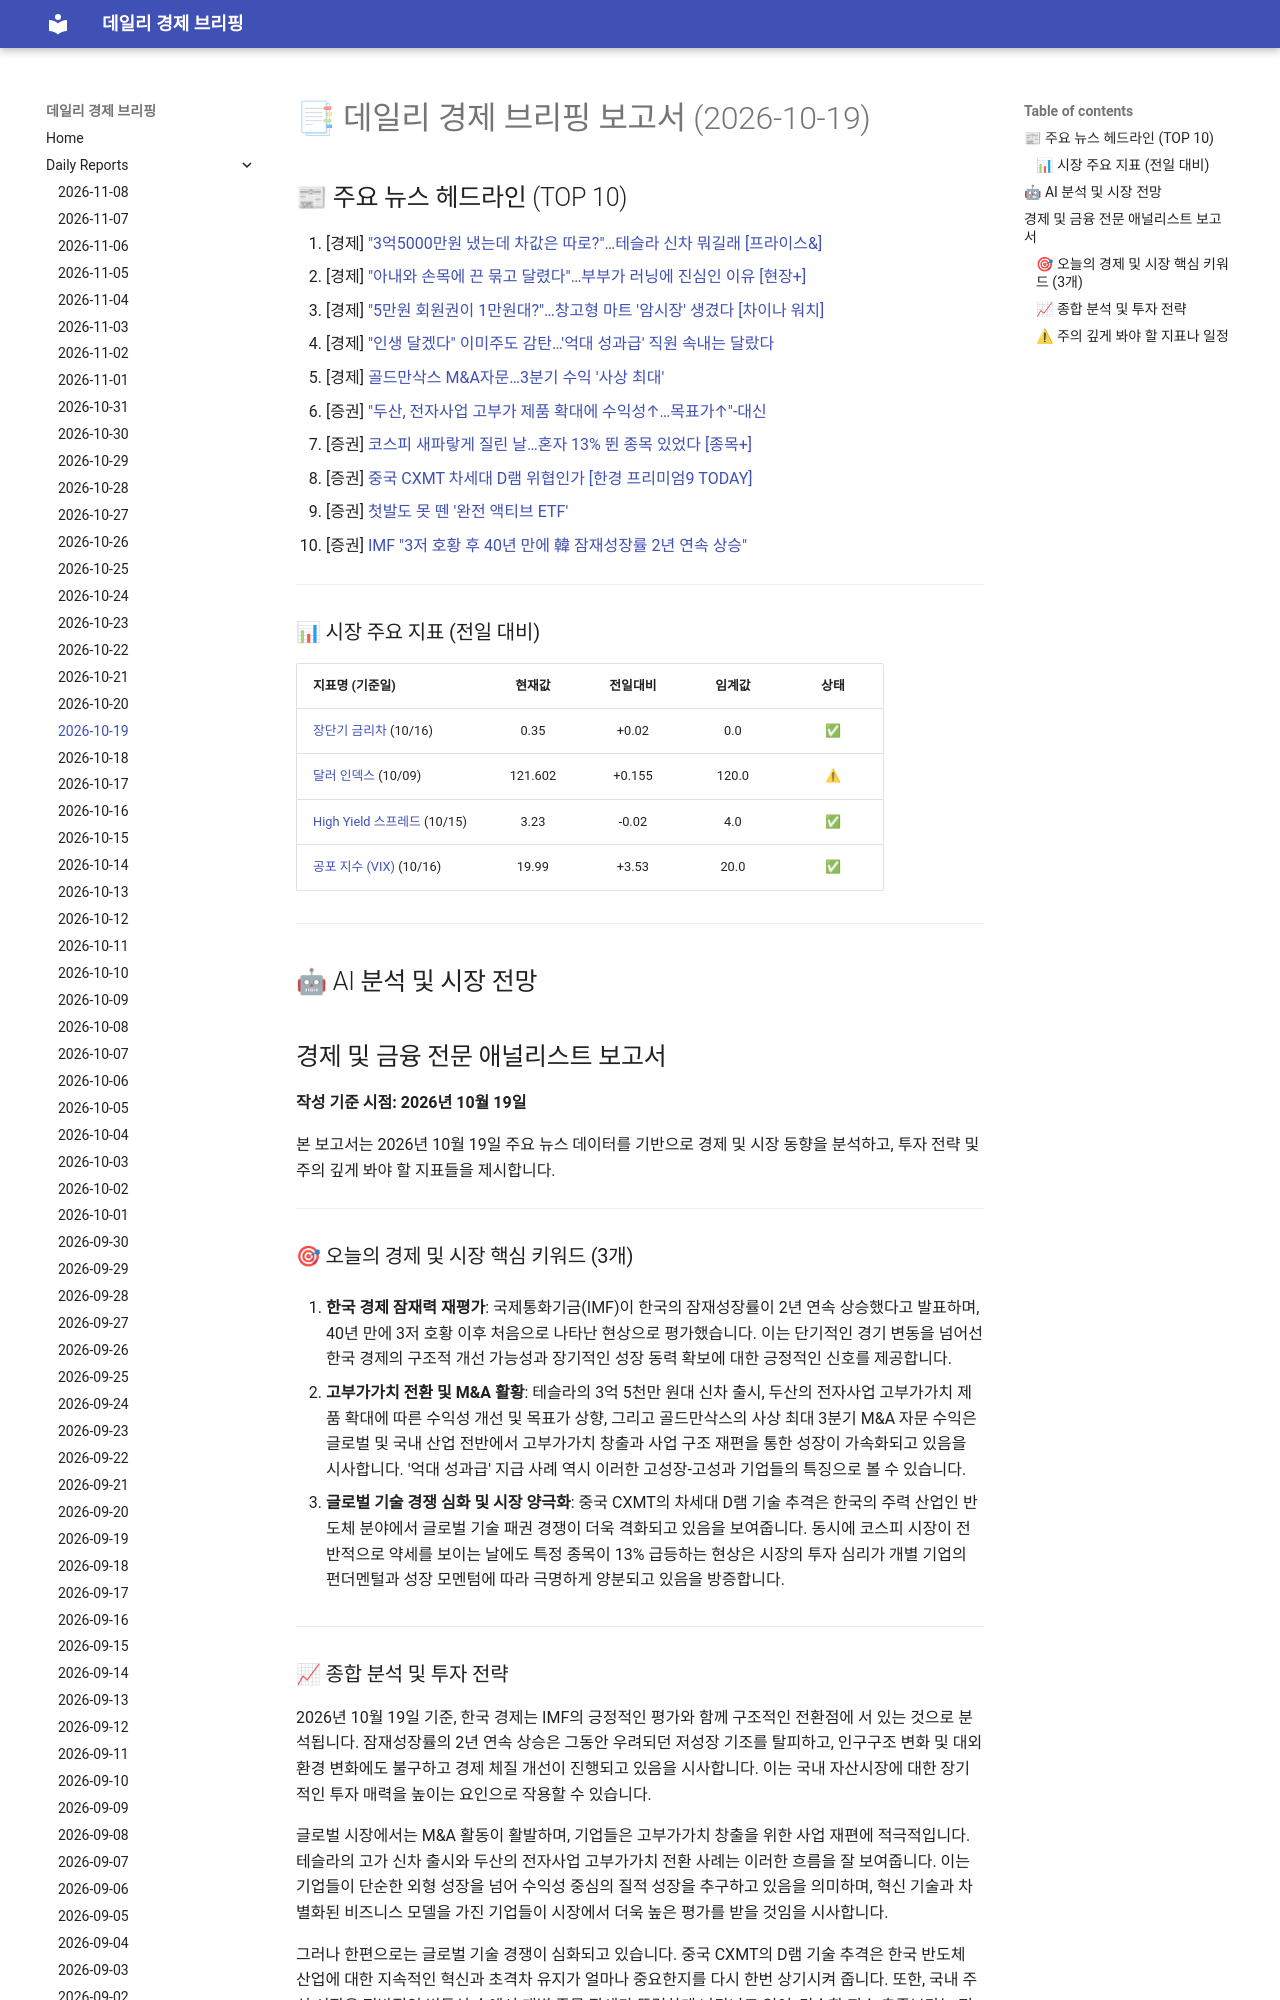

repository: 4610162/daily_news · page: reports/2026-10-19/index.html · generator: mkdocs

# 📑 데일리 경제 브리핑 보고서 (2026-10-19)

## 📰 주요 뉴스 헤드라인 (TOP 10)
1. [경제] ["3억5000만원 냈는데 차값은 따로?"…테슬라 신차 뭐길래 [프라이스&]](https://www.hankyung.com/article/202610188323i)
2. [경제] ["아내와 손목에 끈 묶고 달렸다"…부부가 러닝에 진심인 이유 [현장+]](https://www.hankyung.com/article/202610154062g)
3. [경제] ["5만원 회원권이 1만원대?"…창고형 마트 '암시장' 생겼다 [차이나 워치]](https://www.hankyung.com/article/202610177858i)
4. [경제] ["인생 달겠다" 이미주도 감탄…'억대 성과급' 직원 속내는 달랐다](https://www.hankyung.com/article/2026101889487)
5. [경제] [골드만삭스 M&A자문…3분기 수익 '사상 최대'](https://www.hankyung.com/article/2026101889221)
6. [증권] ["두산, 전자사업 고부가 제품 확대에 수익성↑…목표가↑"-대신](https://www.hankyung.com/article/2026101993206)
7. [증권] [코스피 새파랗게 질린 날…혼자 13% 뛴 종목 있었다 [종목+]](https://www.hankyung.com/article/2026101658136)
8. [증권] [중국 CXMT 차세대 D램 위협인가 [한경 프리미엄9 TODAY]](https://www.hankyung.com/article/2026101889251)
9. [증권] [첫발도 못 뗀 '완전 액티브 ETF'](https://www.hankyung.com/article/2026101889371)
10. [증권] [IMF "3저 호황 후 40년 만에 韓 잠재성장률 2년 연속 상승"](https://www.hankyung.com/article/2026101888761)

---
